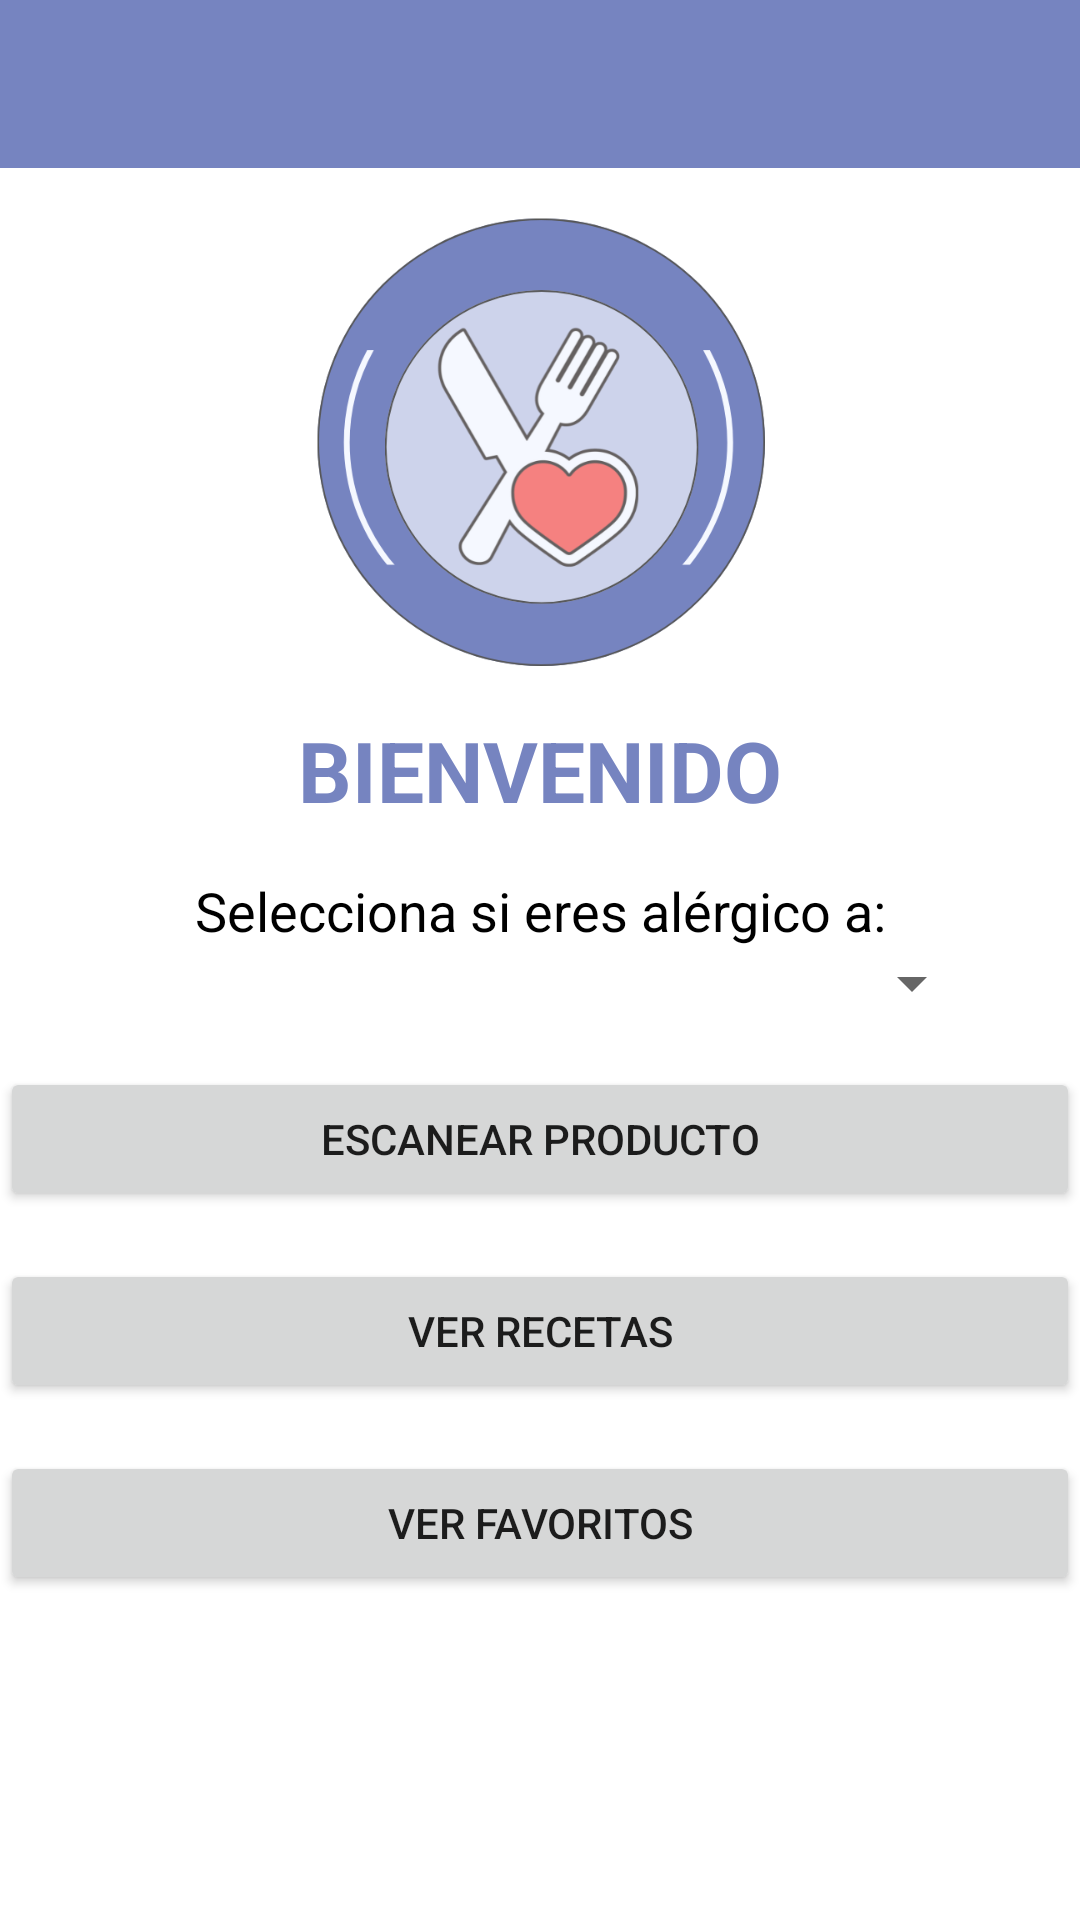

Layout XML and referenced resources for this Android screen:
<!-- AndroidManifest.xml: application theme Base.AppTheme -->
<!-- res/layout/activity_welcome.xml -->
<?xml version="1.0" encoding="utf-8"?>
<androidx.constraintlayout.widget.ConstraintLayout xmlns:android="http://schemas.android.com/apk/res/android"
    xmlns:app="http://schemas.android.com/apk/res-auto"
    xmlns:tools="http://schemas.android.com/tools"
    android:layout_width="match_parent"
    android:layout_height="match_parent"
    tools:context=".WelcomeActivity">

    
    <androidx.appcompat.widget.Toolbar
        android:id="@+id/toolbar"
        android:layout_width="match_parent"
        android:layout_height="?attr/actionBarSize"
        android:background="#7684c0"
        android:title="Bienvenido"
        android:titleTextColor="@android:color/white"
        app:layout_constraintTop_toTopOf="parent" />

    
    <ImageView
        android:id="@+id/logoPrincipal"
        android:layout_width="150dp"
        android:layout_height="150dp"
        android:layout_marginTop="16dp"
        android:src="@drawable/logo"
        app:layout_constraintTop_toBottomOf="@id/toolbar"
        app:layout_constraintStart_toStartOf="parent"
        app:layout_constraintEnd_toEndOf="parent" />

    
    <TextView
        android:id="@+id/inicio"
        android:layout_width="wrap_content"
        android:layout_height="wrap_content"
        android:text="BIENVENIDO"
        android:textSize="28sp"
        android:textStyle="bold"
        android:textColor="#7684c0"
        android:layout_marginTop="16dp"
        app:layout_constraintTop_toBottomOf="@id/logoPrincipal"
        app:layout_constraintStart_toStartOf="parent"
        app:layout_constraintEnd_toEndOf="parent"/>

    
    <TextView
        android:id="@+id/allergy_selection_text"
        android:layout_width="wrap_content"
        android:layout_height="wrap_content"
        android:text="Selecciona si eres alérgico a:"
        android:textSize="18sp"
        android:textColor="@android:color/black"
        android:layout_marginTop="16dp"
        app:layout_constraintTop_toBottomOf="@id/inicio"
        app:layout_constraintStart_toStartOf="parent"
        app:layout_constraintEnd_toEndOf="parent"/>

    
    <Spinner
        android:id="@+id/allergy_spinner"
        android:layout_width="match_parent"
        android:layout_height="wrap_content"
        android:layout_marginStart="32dp"
        android:layout_marginEnd="32dp"
        app:layout_constraintTop_toBottomOf="@id/allergy_selection_text"
        app:layout_constraintStart_toStartOf="parent"
        app:layout_constraintEnd_toEndOf="parent"/>

    
    <Button
        android:id="@+id/scan_button"
        android:layout_width="match_parent"
        android:layout_height="wrap_content"
        android:text="Escanear Producto"
        android:layout_marginTop="16dp"
        app:layout_constraintTop_toBottomOf="@id/allergy_spinner"
        app:layout_constraintStart_toStartOf="parent"
        app:layout_constraintEnd_toEndOf="parent"/>

    
    <Button
        android:id="@+id/button_recetas"
        android:layout_width="match_parent"
        android:layout_height="wrap_content"
        android:text="Ver Recetas"
        android:layout_marginTop="16dp"
        app:layout_constraintTop_toBottomOf="@id/scan_button"
        app:layout_constraintStart_toStartOf="parent"
        app:layout_constraintEnd_toEndOf="parent"/>

    
    <Button
        android:id="@+id/favorite_button"
        android:layout_width="match_parent"
        android:layout_height="wrap_content"
        android:text="Ver Favoritos"
        android:layout_marginTop="16dp"
        app:layout_constraintTop_toBottomOf="@id/button_recetas"
        app:layout_constraintStart_toStartOf="parent"
        app:layout_constraintEnd_toEndOf="parent"/>

    
    <ListView
        android:id="@+id/favorites_list_view"
        android:layout_width="match_parent"
        android:layout_height="0dp"
        android:visibility="gone"
        app:layout_constraintTop_toBottomOf="@id/favorite_button"
        app:layout_constraintBottom_toBottomOf="parent"/>

</androidx.constraintlayout.widget.ConstraintLayout>
<!-- resources referenced by this layout -->
<resources>
  <!-- drawable logo: jpg bitmap (drawable, 83164 bytes) -->
  <style name="Base.AppTheme" parent="Theme.AppCompat.Light.NoActionBar">
          <item name="android:windowBackground">@color/white</item>
          <item name="android:colorBackground">@color/white</item>
      </style>
  <color name="white">#FFFFFF</color>
</resources>
